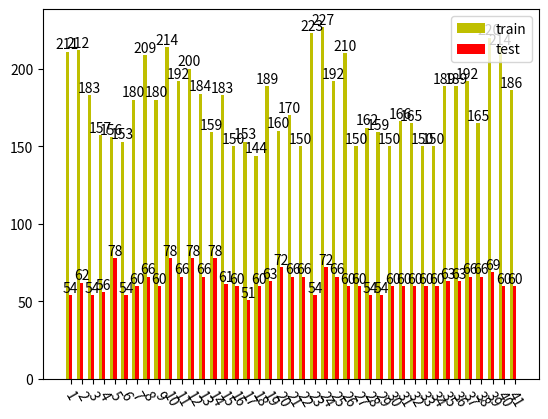

Generate this figure with matplotlib: (Note: this script raises an exception after producing the figure.)
# -*- coding: utf-8 -*-
import matplotlib.pyplot as plt
import numpy as np

#name_list = ['1','2','3','4','5','6','7','huagangyan','huichangyan','huishiyan','huoshanrongyan','huoshansuishiyan','huoshanyan','jiecenghuiyan','jinboliyan','juanyunmuqianzhangyan','liangjinshengwuhuiyan','liuhuawukuangshi','liyan','meikuang','nijinhuiyan','nizhihuiyan','nvnishipianyan','pianmayan','putaozhuanghuiyan','shanchangyan','shanhuhuiyan','shengwuhuiyan','shewenshi','shewenshihuadaliyan','shiyingyan','suishiguizhiyan','tiekuangshi','tiezhishi','tiezhixishayan','xilishiyingshayan','xuanwuyan','yeyan','zhengchangyan','zhenzhuyan','zisha']
name_list = ['1','2','3','4','5','6','7','8','9','10','11','12','13','14','15','16','17','18','19','20','21','22','23','24','25','26','27','28','29','30','31','32','33','34','35','36','37','38','39','40','41']
#num_list=[74, 21, 67, 55, 26, 51, 30, 72, 20, 26, 32, 40, 65, 53, 21, 50, 17, 48, 21, 56, 57, 50, 43, 40, 32, 35, 50, 54, 53, 50, 56, 55, 50, 50, 21, 21, 68, 61, 23, 76, 66]
#num_list = [60, 17, 54, 44, 21, 41, 24, 58, 16, 21, 26, 32, 52, 43, 17, 40, 51, 14, 39, 45, 46, 40, 35, 32, 26, 28, 40, 44, 43, 40, 45, 44, 40, 40, 17, 17, 55, 49, 19, 61, 53]
num_list1 =[54, 62, 54, 56, 78, 54, 60, 66, 60, 78, 66, 78, 66, 78, 61, 60, 51, 60, 63, 72, 66, 66, 54, 72, 66, 60, 60, 54, 54, 60, 60, 60, 60, 60, 63, 63, 66, 66, 69, 60, 60]
num_list=[211, 212, 183, 157, 156, 153, 180, 209, 180, 214, 192, 200, 184, 159, 183, 150, 153, 144, 189, 160, 170, 150, 223, 227, 192, 210, 150, 162, 159, 150, 166, 165, 150, 150, 189, 189, 192, 165, 220, 214, 186]
x = list(range(len(num_list)))
total_width, n = 0.6, 2
width = total_width / n

plt.bar(x, num_list, width=width, label='train', fc='y')
for i in range(len(x)):
    x[i] = x[i] + width
plt.bar(x, num_list1, width=width, label='test', tick_label=name_list, fc='r')

index=np.arange(len(name_list))

for a,b in zip(index,num_list):   #柱子上的数字显示
 plt.text(a,b,'%d'%b,ha='center',va='bottom',fontsize=10)
for a,b in zip(index+width,num_list1):
 plt.text(a,b,'%d'%b,ha='center',va='bottom',fontsize=10)

plt.xticks(fontsize=10)
plt.xticks(x, name_list, rotation=-60)
plt.legend()
plt.figure(num = 1,figsize=(30, 10))
plt.savefig("./pic/dataset.jpg", dpi=300)
plt.show()


